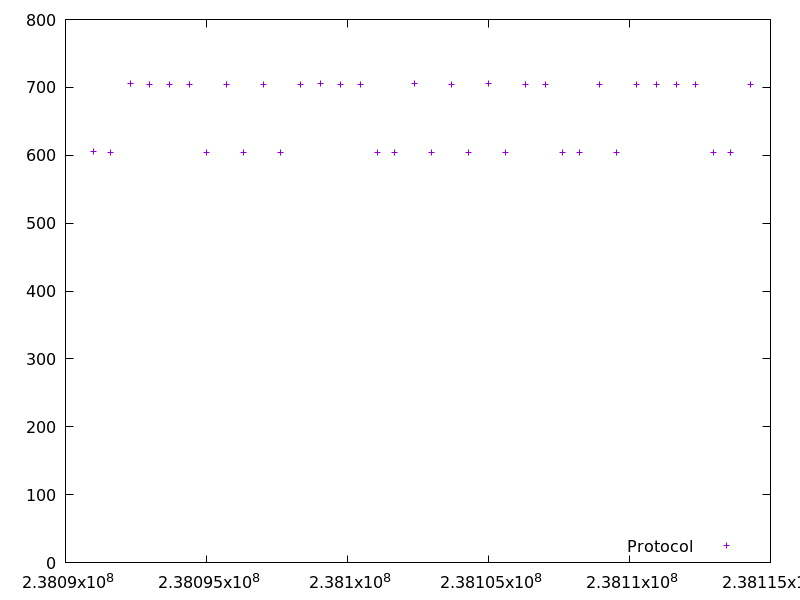

Data behind this chart, as committed beside it:
238090979.280052, 604.862696
238091585, 604.3
238092290, 705.1
238092996, 704.4
238093700, 704.4
238094406, 704.8
238095012, 604
238095717, 704.2
238096323, 604.1
238097029, 704.2
238097636, 604.8
238098342, 704.7
238099048, 705.1
238099753, 704.5
238100460, 704.9
238101065, 604.7
238101670, 604.8
238102377, 705.1
238102983, 604.8
238103688, 704.3
238104293, 604.2
238105001, 705.1
238105605, 604
238106310, 704.3
238107015, 704.3
238107620, 604.2
238108225, 604.7
238108931, 704.2
238109536, 604.7
238110242, 704.3
238110948, 704.5
238111654, 704.3
238112359, 704.2
238112964, 604.1
238113570, 603.9
238114276, 704.4
